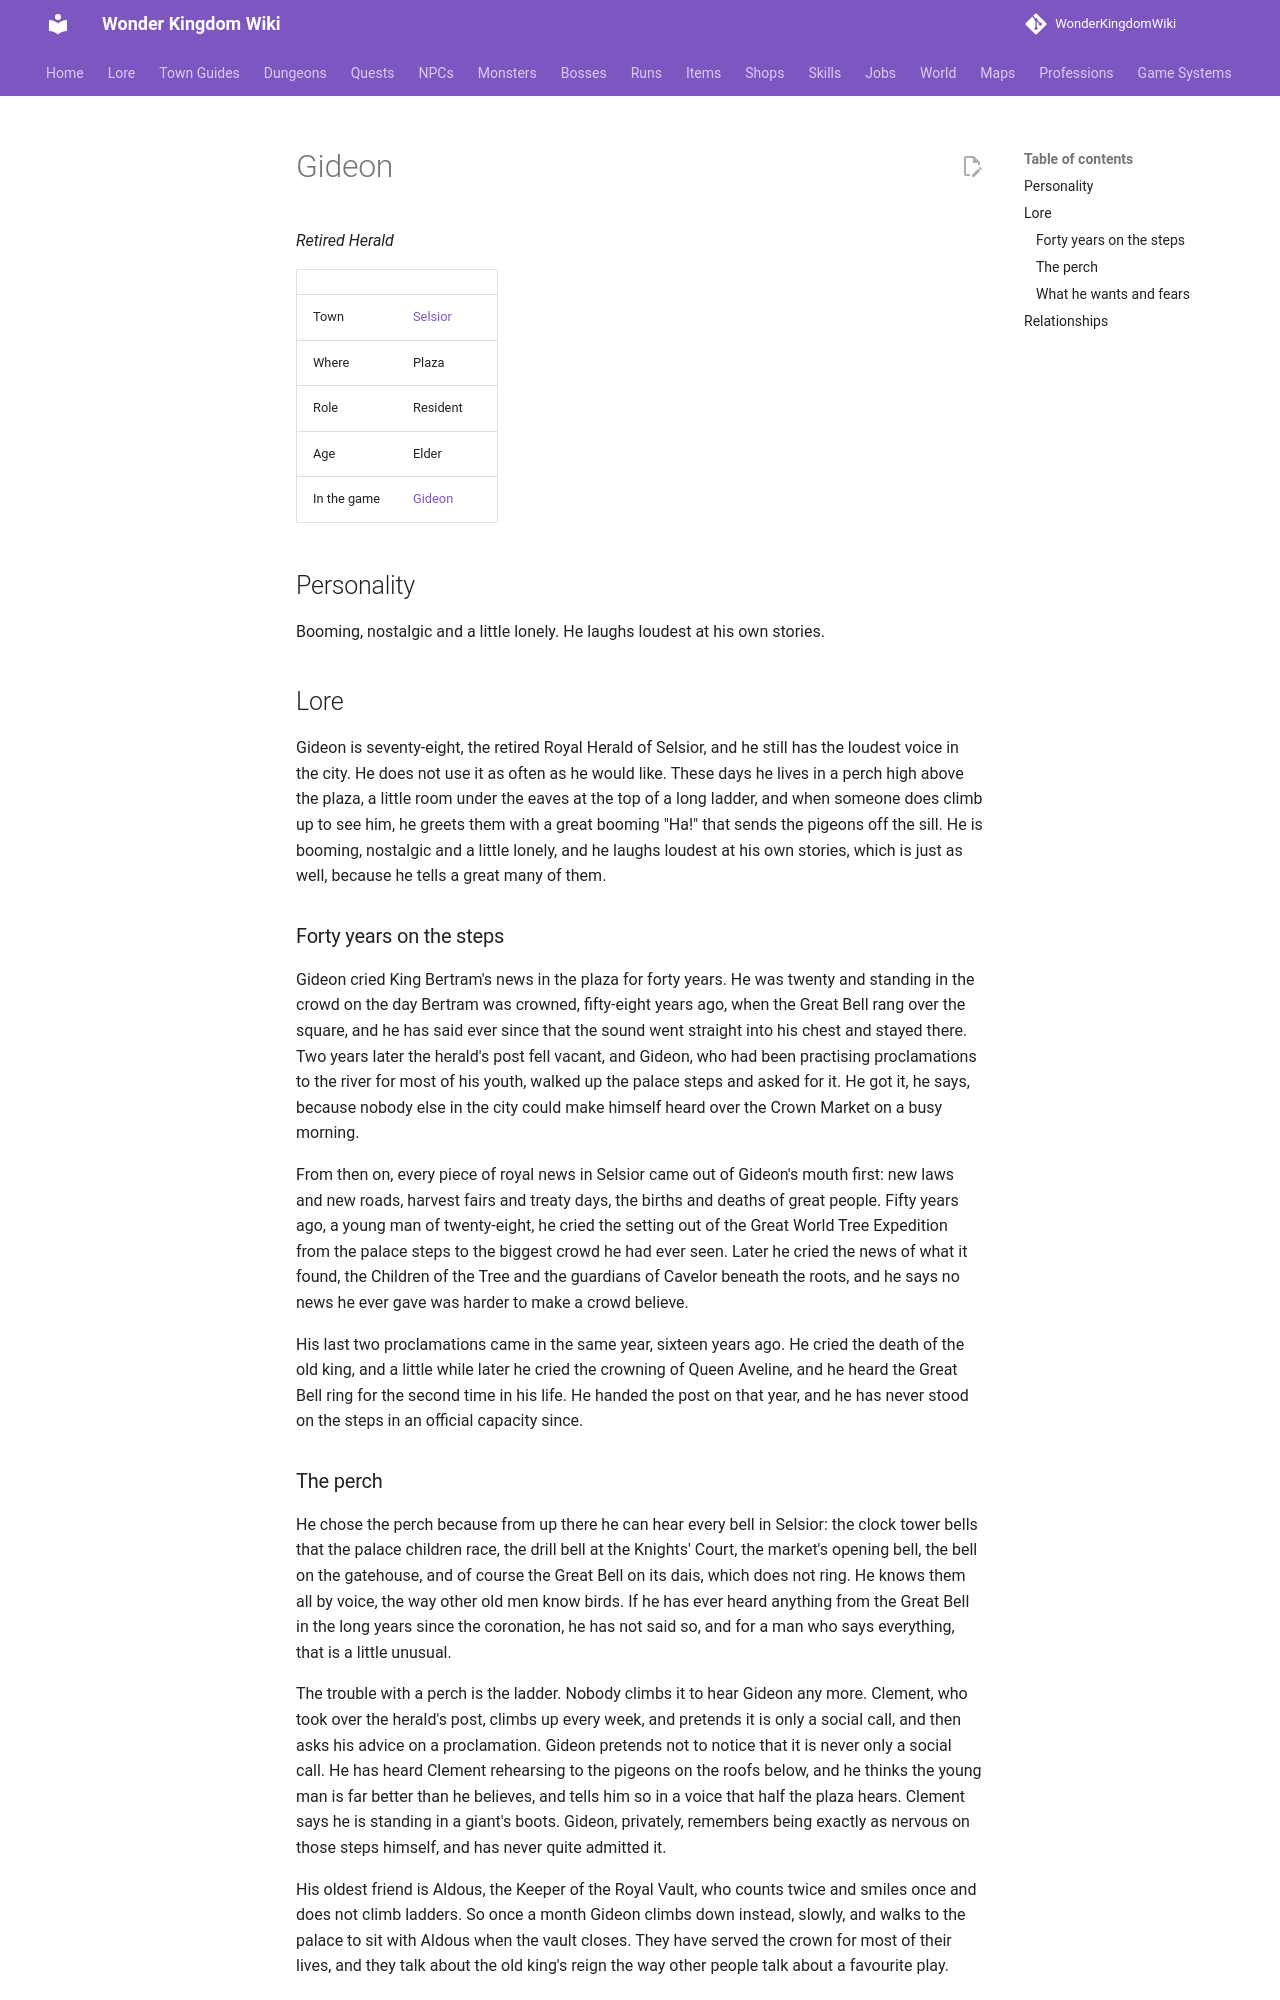

repository: alonohana627/WonderKingdomWiki · page: lore/people/selsior/gideon/index.html · generator: mkdocs

<!-- Generated by tools/people.py from data/people/. Do not edit: changes are overwritten. -->

# Gideon

*Retired Herald*

|  |  |
|---|---|
| Town | [Selsior](../../towns/selsior.md) |
| Where | Plaza |
| Role | Resident |
| Age | Elder |
| In the game | [Gideon](../../../npcs/gideon.md) |

## Personality

Booming, nostalgic and a little lonely. He laughs loudest at his own stories.

## Lore

Gideon is seventy-eight, the retired Royal Herald of Selsior, and he still has the loudest voice in the city. He does not use it as often as he would like. These days he lives in a perch high above the plaza, a little room under the eaves at the top of a long ladder, and when someone does climb up to see him, he greets them with a great booming "Ha!" that sends the pigeons off the sill. He is booming, nostalgic and a little lonely, and he laughs loudest at his own stories, which is just as well, because he tells a great many of them.

### Forty years on the steps

Gideon cried King Bertram's news in the plaza for forty years. He was twenty and standing in the crowd on the day Bertram was crowned, fifty-eight years ago, when the Great Bell rang over the square, and he has said ever since that the sound went straight into his chest and stayed there. Two years later the herald's post fell vacant, and Gideon, who had been practising proclamations to the river for most of his youth, walked up the palace steps and asked for it. He got it, he says, because nobody else in the city could make himself heard over the Crown Market on a busy morning.

From then on, every piece of royal news in Selsior came out of Gideon's mouth first: new laws and new roads, harvest fairs and treaty days, the births and deaths of great people. Fifty years ago, a young man of twenty-eight, he cried the setting out of the Great World Tree Expedition from the palace steps to the biggest crowd he had ever seen. Later he cried the news of what it found, the Children of the Tree and the guardians of Cavelor beneath the roots, and he says no news he ever gave was harder to make a crowd believe.

His last two proclamations came in the same year, sixteen years ago. He cried the death of the old king, and a little while later he cried the crowning of Queen Aveline, and he heard the Great Bell ring for the second time in his life. He handed the post on that year, and he has never stood on the steps in an official capacity since.
